The GitHub repository murtathaalnajjar/pneumonia-AI-detection-school-project contains a labelled image folder "splitted_data" with 2 categories: normal, pneumonia. Examples follow, each with its label.

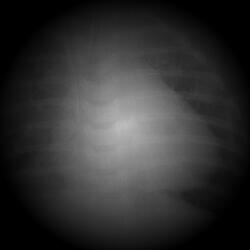
Label: pneumonia

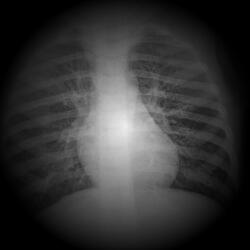
Label: pneumonia

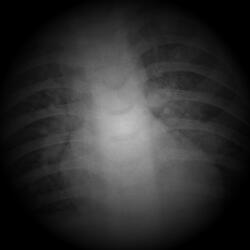
Label: pneumonia

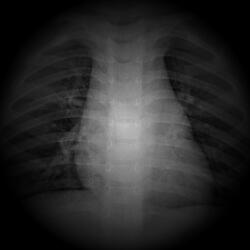
Label: normal

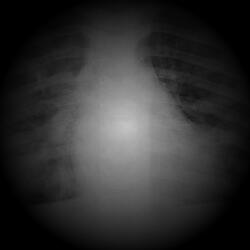
Label: pneumonia

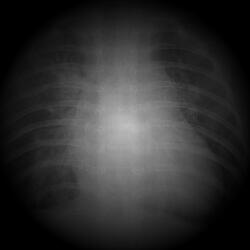
Label: pneumonia
